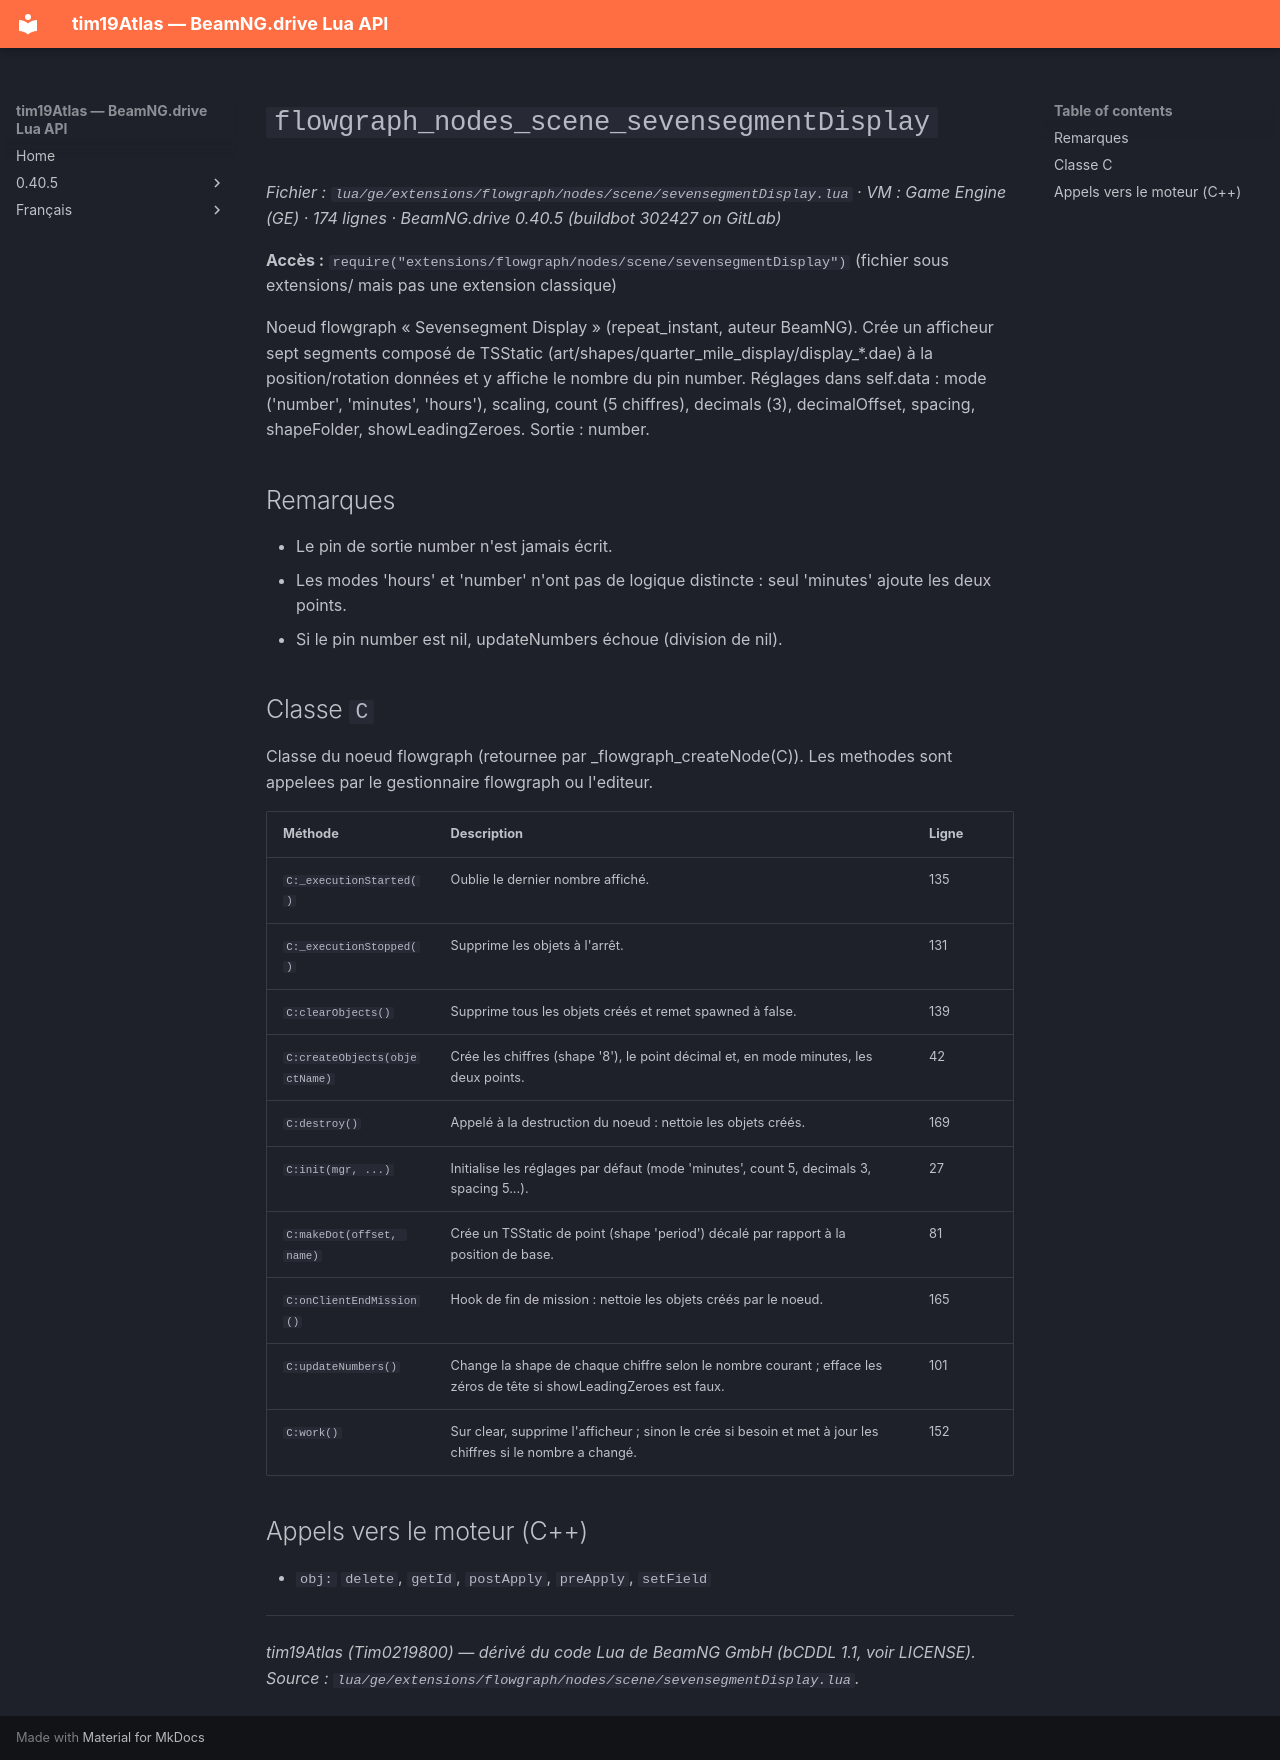

repository: Tim0219800/beamng-lua-atlas · page: fr/0.40.5/ge/extensions/flowgraph/nodes/scene/sevensegmentDisplay.html · generator: mkdocs

# `flowgraph_nodes_scene_sevensegmentDisplay`

*Fichier : `lua/ge/extensions/flowgraph/nodes/scene/sevensegmentDisplay.lua` · VM : Game Engine (GE) · 174 lignes · BeamNG.drive 0.40.5 (buildbot 302427 on GitLab)*

**Accès :** `require("extensions/flowgraph/nodes/scene/sevensegmentDisplay")` (fichier sous extensions/ mais pas une extension classique)

Noeud flowgraph « Sevensegment Display » (repeat_instant, auteur BeamNG). Crée un afficheur sept segments composé de TSStatic (art/shapes/quarter_mile_display/display_*.dae) à la position/rotation données et y affiche le nombre du pin number. Réglages dans self.data : mode ('number', 'minutes', 'hours'), scaling, count (5 chiffres), decimals (3), decimalOffset, spacing, shapeFolder, showLeadingZeroes. Sortie : number.

## Remarques

- Le pin de sortie number n'est jamais écrit.
- Les modes 'hours' et 'number' n'ont pas de logique distincte : seul 'minutes' ajoute les deux points.
- Si le pin number est nil, updateNumbers échoue (division de nil).

## Classe `C`

Classe du noeud flowgraph (retournee par _flowgraph_createNode(C)). Les methodes sont appelees par le gestionnaire flowgraph ou l'editeur.

| Méthode | Description | Ligne |
|---|---|---|
| `C:_executionStarted()` | Oublie le dernier nombre affiché. | 135 |
| `C:_executionStopped()` | Supprime les objets à l'arrêt. | 131 |
| `C:clearObjects()` | Supprime tous les objets créés et remet spawned à false. | 139 |
| `C:createObjects(objectName)` | Crée les chiffres (shape '8'), le point décimal et, en mode minutes, les deux points. | 42 |
| `C:destroy()` | Appelé à la destruction du noeud : nettoie les objets créés. | 169 |
| `C:init(mgr, ...)` | Initialise les réglages par défaut (mode 'minutes', count 5, decimals 3, spacing 5...). | 27 |
| `C:makeDot(offset, name)` | Crée un TSStatic de point (shape 'period') décalé par rapport à la position de base. | 81 |
| `C:onClientEndMission()` | Hook de fin de mission : nettoie les objets créés par le noeud. | 165 |
| `C:updateNumbers()` | Change la shape de chaque chiffre selon le nombre courant ; efface les zéros de tête si showLeadingZeroes est faux. | 101 |
| `C:work()` | Sur clear, supprime l'afficheur ; sinon le crée si besoin et met à jour les chiffres si le nombre a changé. | 152 |

## Appels vers le moteur (C++)

- `obj:` `delete`, `getId`, `postApply`, `preApply`, `setField`

---
*tim19Atlas (Tim0219800) — dérivé du code Lua de BeamNG GmbH (bCDDL 1.1, voir LICENSE). Source : `lua/ge/extensions/flowgraph/nodes/scene/sevensegmentDisplay.lua`.*
